Run: headless pygame with SDL's dummy video driver; simulated clock (each Clock.tick advances the game by its frame time, no real sleeping); random seed 0; keys injected as events and as key.get_pressed() state; no mouse input.
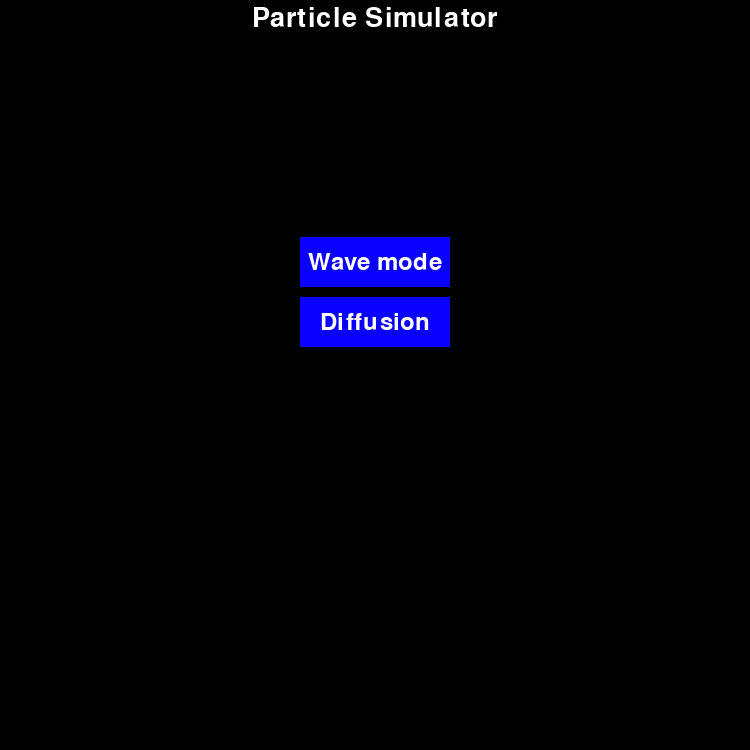
Frame 1 of 4 · flips 1–60 · no input
Frame 2 of 4 · flips 61–180 · tapped SPACE, RETURN · held RIGHT (→), D · screen unchanged from frame 1, image omitted
Frame 3 of 4 · flips 181–300 · held DOWN (↓), S · screen unchanged from frame 2, image omitted
Frame 4 of 4 · flips 301–420 · held LEFT (←), A, UP (↑), W · screen unchanged from frame 3, image omitted

The pygame program that drew these frames:

import pygame

# GLOBAL PARAMETERS
WIDTH = 750
HEIGHT = 750
RUNNING = True
FONT_SIZE = 40
XPLACEMENT = int(0.5*WIDTH)
YPLACEMENT = int(0.025*HEIGHT)
BH = int(HEIGHT*0.05)
BW = int(WIDTH*0.15)
# Initializing display
pygame.init()
screen = pygame.display.set_mode((WIDTH, HEIGHT))
pygame.display.set_caption('Particle Simulator')

# Setting up first screen


def main_menu():
    font = pygame.font.Font(None, FONT_SIZE)
    text = font.render('Particle Simulator', True, (255, 255, 255))
    text_rect = text.get_rect(center=(XPLACEMENT, YPLACEMENT))
    screen.blit(text, text_rect)


def wave_button(x, y, w, h):
    pygame.draw.rect(screen, (10, 0, 255),
                     (x-w//2, y-h//2, w, h))
    font = pygame.font.Font(None, 36)
    text = font.render("Wave mode", True, (255, 255, 255))
    text_rect = text.get_rect(center=(x, y))
    screen.blit(text, text_rect)


def diffusion_button(x, y, w, h):
    pygame.draw.rect(screen, (10, 0, 255),
                     (x-w//2, y-h//2, w, h))
    font = pygame.font.Font(None, 36)
    text = font.render("Diffusion", True, (255, 255, 255))
    text_rect = text.get_rect(center=(x, y))
    screen.blit(text, text_rect)


main_menu()
wave_button(XPLACEMENT, int(HEIGHT*0.35), 150, 50)
diffusion_button(XPLACEMENT, int(HEIGHT*0.35)+60, 150, 50)
while RUNNING:
    for event in pygame.event.get():
        if event.type == pygame.QUIT:
            RUNNING = False

    pygame.display.flip()

pygame.quit()
